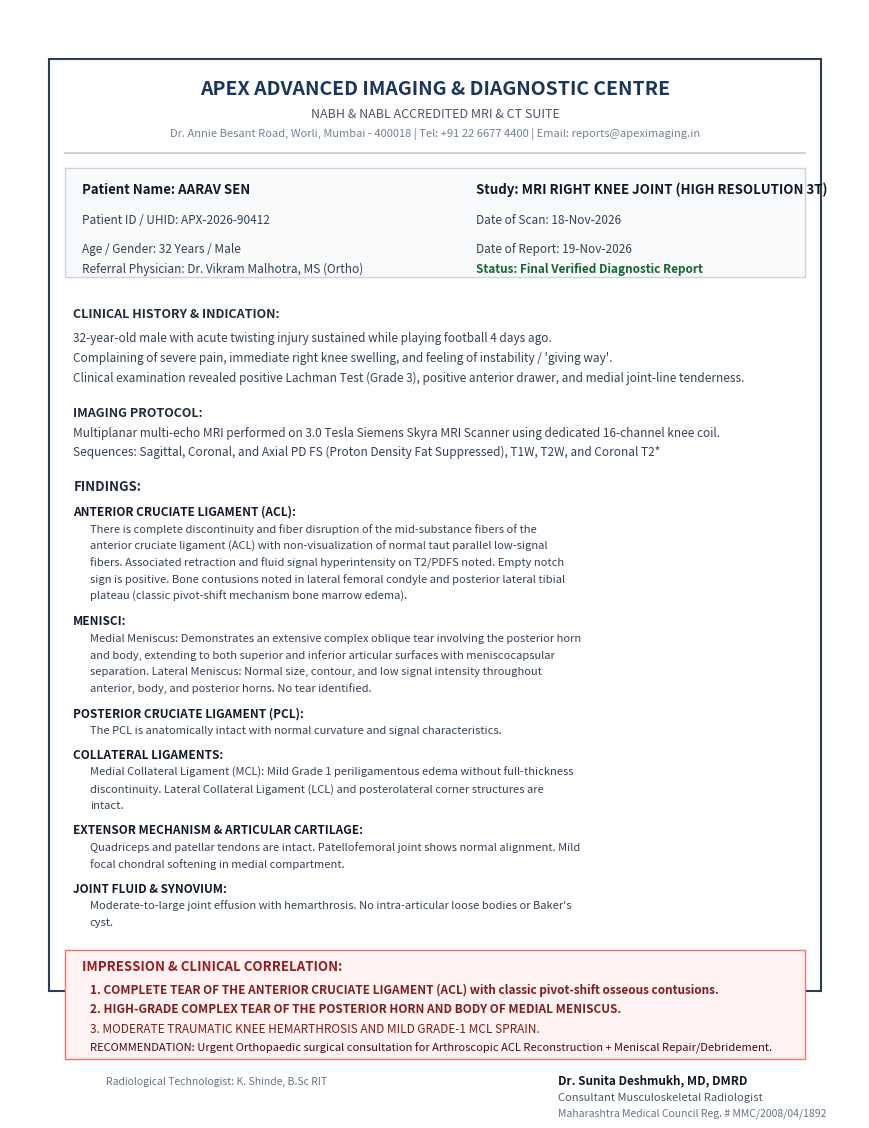

This figure's Python source:
"""
generate_mock_inputs.py
Generates the 4 multi-modal input files required for the DuCO-Agent system:
1. priya_pt_invoice.png (scanned crumpled clinic invoice with handwritten notes)
2. aarav_mri_report.pdf (knee MRI radiology diagnostic report)
3. surgeon_estimate.jpg (surgeon's surgical cost estimate sheet)
4. user_query.txt (Aarav's voice-to-text transcription)
"""

import os
import math
import random
from PIL import Image, ImageDraw, ImageFont, ImageFilter
import matplotlib
matplotlib.use('Agg')
import matplotlib.pyplot as plt
from matplotlib.backends.backend_pdf import PdfPages

def create_priya_pt_invoice():
    # Width and height for an A4-like image at ~150 DPI
    width, height = 1240, 1600
    img = Image.new("RGB", (width, height), color=(250, 249, 245))
    draw = ImageDraw.Draw(img)

    # Add slight paper aging/noise
    # Draw border
    draw.rectangle([(20, 20), (width - 20, height - 20)], outline=(210, 205, 195), width=2)

    # Header
    draw.rectangle([(40, 40), (width - 40, 160)], fill=(235, 242, 250))
    # Title
    try:
        # Use default fonts if truetype not found
        font_header = ImageFont.load_default()
    except Exception:
        font_header = None

    # Header text
    draw.text((60, 60), "REHABILITATION & SPINE WELLNESS CLINIC", fill=(20, 50, 90))
    draw.text((60, 85), "Advanced Musculoskeletal & Post-Operative Physiotherapy Care", fill=(70, 80, 95))
    draw.text((60, 110), "Plot 42, Hill Road, Bandra West, Mumbai - 400050 | Ph: +91 22 2640 8899 | Reg: MH-MUM-PT-2019-88", fill=(100, 110, 120))

    # Invoice Meta
    draw.line([(40, 180), (width - 40, 180)], fill=(180, 180, 180), width=2)
    draw.text((60, 200), "PATIENT NAME: Mrs. Priya Sen", fill=(30, 30, 30))
    draw.text((60, 225), "AGE/GENDER: 31 Y / Female", fill=(50, 50, 50))
    draw.text((60, 250), "ADDRESS: Flat 802, Marina Bay Towers, Worli, Mumbai", fill=(50, 50, 50))
    draw.text((60, 275), "DIAGNOSIS: Chronic Lumbosacral Strain / Low Back Pain", fill=(50, 50, 50))

    draw.text((700, 200), "INVOICE NO: RSWC/2026/INV-1142", fill=(30, 30, 30))
    draw.text((700, 225), "INVOICE DATE: 18-Nov-2026", fill=(50, 50, 50))
    draw.text((700, 250), "PAYMENT STATUS: PENDING / UNPAID", fill=(180, 30, 30))
    draw.text((700, 275), "TREATMENT CYCLE: Oct 14, 2026 - Nov 16, 2026", fill=(50, 50, 50))

    # Table Header
    table_top = 320
    draw.rectangle([(40, table_top), (width - 40, table_top + 40)], fill=(220, 225, 230))
    draw.text((50, table_top + 10), "Date", fill=(20, 20, 20))
    draw.text((180, table_top + 10), "Clinical Service Description", fill=(20, 20, 20))
    draw.text((750, table_top + 10), "Sessions", fill=(20, 20, 20))
    draw.text((880, table_top + 10), "Rate (INR)", fill=(20, 20, 20))
    draw.text((1050, table_top + 10), "Total (INR)", fill=(20, 20, 20))

    # Items
    items = [
        ("14-Oct-2026", "Initial Physical Therapy Comprehensive Evaluation & Functional Assessment", "1", "3,000", "3,000"),
        ("18-Oct-2026", "Therapeutic Exercise & Lumbar Core Stabilization Protocol", "1", "3,000", "3,000"),
        ("22-Oct-2026", "Therapeutic Exercise & Manual Spinal Mobilization", "1", "3,000", "3,000"),
        ("26-Oct-2026", "Therapeutic Exercise & Deep Heat Ultrasound Diathermy", "1", "3,000", "3,000"),
        ("30-Oct-2026", "Spinal Decompression & Targeted Neuromuscular Re-education", "1", "3,000", "3,000"),
        ("03-Nov-2026", "Therapeutic Exercise & Active Resistance Core Strengthening", "1", "3,000", "3,000"),
        ("06-Nov-2026", "Therapeutic Exercise & Myofascial Release Techniques", "1", "3,000", "3,000"),
        ("09-Nov-2026", "Therapeutic Exercise & Ergonomic Postural Re-training", "1", "3,000", "3,000"),
        ("12-Nov-2026", "Active Core Conditioning & Lumbar Stabilization Drills", "1", "3,000", "3,000"),
        ("16-Nov-2026", "Therapeutic Exercise & Final Functional Re-assessment", "1", "3,000", "3,000"),
    ]

    y = table_top + 45
    for idx, (dt, desc, qty, rate, amt) in enumerate(items):
        bg = (245, 247, 250) if idx % 2 == 1 else (255, 255, 255)
        draw.rectangle([(40, y), (width - 40, y + 36)], fill=bg)
        draw.text((50, y + 8), dt, fill=(40, 40, 40))
        draw.text((180, y + 8), desc, fill=(40, 40, 40))
        draw.text((780, y + 8), qty, fill=(40, 40, 40))
        draw.text((900, y + 8), rate, fill=(40, 40, 40))
        draw.text((1060, y + 8), amt, fill=(40, 40, 40))
        draw.line([(40, y + 36), (width - 40, y + 36)], fill=(230, 230, 230), width=1)
        y += 38

    # Summary box
    draw.rectangle([(700, y + 20), (width - 40, y + 140)], fill=(240, 245, 240), outline=(180, 200, 180), width=2)
    draw.text((720, y + 35), "Subtotal (10 Sessions):", fill=(50, 50, 50))
    draw.text((1040, y + 35), "INR 30,000", fill=(50, 50, 50))
    draw.text((720, y + 65), "Applicable GST (0% Healthcare):", fill=(80, 80, 80))
    draw.text((1040, y + 65), "INR 0.00", fill=(80, 80, 80))
    draw.text((720, y + 95), "TOTAL AMOUNT DUE:", fill=(180, 20, 20))
    draw.text((1040, y + 95), "INR 30,000", fill=(180, 20, 20))

    # Handwritten notes simulation in blue ink
    # "Pt completed 10 sessions of evaluation & therapeutic exercise for chronic lumbosacral strain."
    # "Clinic does not bill insurance directly. Patient to submit for insurance reimbursement under corporate policy."
    note_y = y + 180
    draw.rectangle([(50, note_y), (650, note_y + 260)], outline=(120, 140, 180), fill=(255, 255, 248), width=1)
    draw.text((70, note_y + 15), "[Billing Desk Clinical Memo / Notes]", fill=(100, 100, 100))
    draw.text((70, note_y + 45), "- Patient presented with persistent chronic low back ache (L4-L5/S1)", fill=(0, 35, 140))
    draw.text((70, note_y + 75), "- Services rendered: 1x Initial PT Evaluation (45 min) + 9x Therapeutic Exercise", fill=(0, 35, 140))
    draw.text((70, note_y + 105), "- Modalities: core muscle stabilization, spinal exercises, ultrasound", fill=(0, 35, 140))
    draw.text((70, note_y + 135), "- Note: Direct CPT/ICD codes not printed on standard OPD bills in clinic.", fill=(0, 35, 140))
    draw.text((70, note_y + 165), "- Please provide this memo to insurance desk for CPT 97161 / 97110 claim.", fill=(0, 35, 140))
    draw.text((70, note_y + 195), "- Certified: Treatment completed as advised by consulting orthopaedist.", fill=(0, 35, 140))
    draw.text((70, note_y + 225), "  Sd/- Dr. Anjali Mehta, PT, BPT, MIAP (Reg # PT-8721)", fill=(0, 20, 120))

    # Stamp
    draw.rectangle([(750, note_y + 50), (1050, note_y + 180)], outline=(200, 30, 30), width=3)
    draw.text((770, note_y + 70), "REHAB & SPINE CLINIC", fill=(200, 30, 30))
    draw.text((790, note_y + 100), "*** UNPAID ***", fill=(200, 30, 30))
    draw.text((765, note_y + 130), "PAYMENT RECEIPT PENDING", fill=(200, 30, 30))

    # Add simulated slight fold lines
    draw.line([(0, height * 0.35), (width, height * 0.35 + 15)], fill=(225, 220, 210), width=2)
    draw.line([(0, height * 0.70), (width, height * 0.70 - 10)], fill=(230, 225, 215), width=2)

    img.save("priya_pt_invoice.png", "PNG")
    print("Created priya_pt_invoice.png")

def create_aarav_mri_report():
    # Generate Aarav's MRI report as PDF using matplotlib's PdfPages
    pdf_path = "aarav_mri_report.pdf"
    fig = plt.figure(figsize=(8.5, 11), dpi=150)
    ax = fig.add_axes([0, 0, 1, 1])
    ax.axis('off')

    # Add background texture/frame
    rect = plt.Rectangle((0.03, 0.03), 0.94, 0.94, fill=False, edgecolor='#2c3e50', linewidth=1.5)
    ax.add_patch(rect)

    # Header
    ax.text(0.5, 0.94, "APEX ADVANCED IMAGING & DIAGNOSTIC CENTRE", ha='center', va='center', fontsize=14, weight='bold', color='#1a365d')
    ax.text(0.5, 0.915, "NABH & NABL ACCREDITED MRI & CT SUITE", ha='center', va='center', fontsize=9, color='#4a5568')
    ax.text(0.5, 0.895, "Dr. Annie Besant Road, Worli, Mumbai - 400018 | Tel: +91 22 6677 4400 | Email: reports@apeximaging.in", ha='center', va='center', fontsize=8, color='#718096')

    # Line separator
    ax.plot([0.05, 0.95], [0.875, 0.875], color='#cbd5e1', lw=1.5)

    # Demographics Box
    demo_box = plt.Rectangle((0.05, 0.75), 0.90, 0.11, fill=True, facecolor='#f8fafc', edgecolor='#cbd5e1', linewidth=1)
    ax.add_patch(demo_box)

    ax.text(0.07, 0.835, "Patient Name: AARAV SEN", fontsize=9.5, weight='bold', color='#0f172a')
    ax.text(0.07, 0.805, "Patient ID / UHID: APX-2026-90412", fontsize=8.5, color='#334155')
    ax.text(0.07, 0.775, "Age / Gender: 32 Years / Male", fontsize=8.5, color='#334155')
    ax.text(0.07, 0.755, "Referral Physician: Dr. Vikram Malhotra, MS (Ortho)", fontsize=8.5, color='#334155')

    ax.text(0.55, 0.835, "Study: MRI RIGHT KNEE JOINT (HIGH RESOLUTION 3T)", fontsize=9.5, weight='bold', color='#0f172a')
    ax.text(0.55, 0.805, "Date of Scan: 18-Nov-2026", fontsize=8.5, color='#334155')
    ax.text(0.55, 0.775, "Date of Report: 19-Nov-2026", fontsize=8.5, color='#334155')
    ax.text(0.55, 0.755, "Status: Final Verified Diagnostic Report", fontsize=8.5, weight='bold', color='#166534')

    # Clinical Indication
    y = 0.71
    ax.text(0.06, y, "CLINICAL HISTORY & INDICATION:", fontsize=9, weight='bold', color='#1e293b')
    y -= 0.025
    ax.text(0.06, y, "32-year-old male with acute twisting injury sustained while playing football 4 days ago.", fontsize=8.5, color='#334155')
    y -= 0.02
    ax.text(0.06, y, "Complaining of severe pain, immediate right knee swelling, and feeling of instability / 'giving way'.", fontsize=8.5, color='#334155')
    y -= 0.02
    ax.text(0.06, y, "Clinical examination revealed positive Lachman Test (Grade 3), positive anterior drawer, and medial joint-line tenderness.", fontsize=8.5, color='#334155')

    # Imaging Technique
    y -= 0.035
    ax.text(0.06, y, "IMAGING PROTOCOL:", fontsize=9, weight='bold', color='#1e293b')
    y -= 0.02
    ax.text(0.06, y, "Multiplanar multi-echo MRI performed on 3.0 Tesla Siemens Skyra MRI Scanner using dedicated 16-channel knee coil.", fontsize=8.5, color='#334155')
    y -= 0.02
    ax.text(0.06, y, "Sequences: Sagittal, Coronal, and Axial PD FS (Proton Density Fat Suppressed), T1W, T2W, and Coronal T2*", fontsize=8.5, color='#334155')

    # Detailed Findings
    y -= 0.035
    ax.text(0.06, y, "FINDINGS:", fontsize=9.5, weight='bold', color='#1e293b')
    
    findings = [
        ("ANTERIOR CRUCIATE LIGAMENT (ACL):", 
         "There is complete discontinuity and fiber disruption of the mid-substance fibers of the anterior cruciate ligament (ACL) with non-visualization of normal taut parallel low-signal fibers. Associated retraction and fluid signal hyperintensity on T2/PDFS noted. Empty notch sign is positive. Bone contusions noted in lateral femoral condyle and posterior lateral tibial plateau (classic pivot-shift mechanism bone marrow edema)."),
        ("MENISCI:",
         "Medial Meniscus: Demonstrates an extensive complex oblique tear involving the posterior horn and body, extending to both superior and inferior articular surfaces with meniscocapsular separation. Lateral Meniscus: Normal size, contour, and low signal intensity throughout anterior, body, and posterior horns. No tear identified."),
        ("POSTERIOR CRUCIATE LIGAMENT (PCL):",
         "The PCL is anatomically intact with normal curvature and signal characteristics."),
        ("COLLATERAL LIGAMENTS:",
         "Medial Collateral Ligament (MCL): Mild Grade 1 periligamentous edema without full-thickness discontinuity. Lateral Collateral Ligament (LCL) and posterolateral corner structures are intact."),
        ("EXTENSOR MECHANISM & ARTICULAR CARTILAGE:",
         "Quadriceps and patellar tendons are intact. Patellofemoral joint shows normal alignment. Mild focal chondral softening in medial compartment."),
        ("JOINT FLUID & SYNOVIUM:",
         "Moderate-to-large joint effusion with hemarthrosis. No intra-articular loose bodies or Baker's cyst.")
    ]

    for title, desc in findings:
        y -= 0.025
        ax.text(0.06, y, title, fontsize=8.5, weight='bold', color='#0f172a')
        # Split desc into multiple lines
        import textwrap
        lines = textwrap.wrap(desc, width=95)
        for line in lines:
            y -= 0.017
            ax.text(0.08, y, line, fontsize=8, color='#334155')

    # Impression Box
    y -= 0.03
    imp_box = plt.Rectangle((0.05, y - 0.105), 0.90, 0.11, fill=True, facecolor='#fef2f2', edgecolor='#f87171', linewidth=1)
    ax.add_patch(imp_box)

    ax.text(0.07, y - 0.015, "IMPRESSION & CLINICAL CORRELATION:", fontsize=9.5, weight='bold', color='#991b1b')
    ax.text(0.08, y - 0.038, "1. COMPLETE TEAR OF THE ANTERIOR CRUCIATE LIGAMENT (ACL) with classic pivot-shift osseous contusions.", fontsize=8.5, weight='bold', color='#7f1d1d')
    ax.text(0.08, y - 0.058, "2. HIGH-GRADE COMPLEX TEAR OF THE POSTERIOR HORN AND BODY OF MEDIAL MENISCUS.", fontsize=8.5, weight='bold', color='#7f1d1d')
    ax.text(0.08, y - 0.078, "3. MODERATE TRAUMATIC KNEE HEMARTHROSIS AND MILD GRADE-1 MCL SPRAIN.", fontsize=8.5, color='#7f1d1d')
    ax.text(0.08, y - 0.096, "RECOMMENDATION: Urgent Orthopaedic surgical consultation for Arthroscopic ACL Reconstruction + Meniscal Repair/Debridement.", fontsize=8, style='italic', color='#450a0a')

    # Signature Block
    y -= 0.13
    ax.text(0.1, y, "Radiological Technologist: K. Shinde, B.Sc RIT", fontsize=7.5, color='#64748b')
    ax.text(0.65, y, "Dr. Sunita Deshmukh, MD, DMRD", fontsize=8.5, weight='bold', color='#0f172a')
    ax.text(0.65, y - 0.016, "Consultant Musculoskeletal Radiologist", fontsize=8, color='#475569')
    ax.text(0.65, y - 0.032, "Maharashtra Medical Council Reg. # MMC/2008/04/1892", fontsize=7.5, color='#64748b')

    with PdfPages(pdf_path) as pdf:
        pdf.savefig(fig)
    plt.close(fig)
    print("Created aarav_mri_report.pdf")

def create_surgeon_estimate():
    # Width and height for surgical estimate image
    width, height = 1200, 1500
    img = Image.new("RGB", (width, height), color=(255, 255, 255))
    draw = ImageDraw.Draw(img)

    # Outer border
    draw.rectangle([(15, 15), (width - 15, height - 15)], outline=(40, 70, 110), width=3)
    draw.rectangle([(22, 22), (width - 22, height - 22)], outline=(200, 215, 230), width=1)

    # Hospital Header
    draw.rectangle([(30, 30), (width - 30, 150)], fill=(240, 246, 255))
    draw.text((50, 45), "ORTHOCARE SPECIALTY SURGICAL HOSPITAL & ARTHROSCOPY CENTRE", fill=(20, 60, 120))
    draw.text((50, 75), "Centre of Excellence in Sports Medicine & Joint Reconstruction | NABH Accredited", fill=(60, 80, 100))
    draw.text((50, 100), "Senapati Bapat Marg, Lower Parel, Mumbai - 400013 | Tel: +91 22 4900 1100 | Reg: ROHINI-892100", fill=(100, 110, 130))

    # Document Title
    draw.rectangle([(40, 165), (width - 40, 205)], fill=(30, 60, 110))
    draw.text((420, 175), "SURGICAL PRE-AUTHORIZATION ESTIMATION SHEET", fill=(255, 255, 255))

    # Patient & Admission Details
    draw.rectangle([(40, 220), (width - 40, 330)], fill=(248, 250, 252), outline=(210, 220, 230))
    draw.text((60, 235), "PATIENT NAME: Aarav Sen", fill=(30, 30, 30))
    draw.text((60, 260), "AGE / GENDER: 32 Yrs / Male", fill=(60, 60, 60))
    draw.text((60, 285), "IP / REGISTRATION NO: OCSH-IP-2026-4412", fill=(60, 60, 60))
    draw.text((60, 305), "PRIMARY DIAGNOSIS: Acute Complete ACL Tear + Medial Meniscus Tear (Right Knee)", fill=(180, 40, 40))

    draw.text((680, 235), "OPERATING SURGEON: Dr. Vikram Malhotra", fill=(30, 30, 30))
    draw.text((680, 260), "QUALIFICATIONS: MS (Ortho), DNB, Fellowship Arthroscopy (USA)", fill=(60, 60, 60))
    draw.text((680, 285), "PROPOSED SURGERY DATE: 02-Dec-2026", fill=(60, 60, 60))
    draw.text((680, 305), "ESTIMATED HOSPITAL STAY: 2 Days (Inpatient OT Care)", fill=(60, 60, 60))

    # CPT Codes and Itemized Estimate Table
    table_top = 360
    draw.rectangle([(40, table_top), (width - 40, table_top + 45)], fill=(225, 235, 245))
    draw.text((60, table_top + 12), "Code / CPT", fill=(20, 40, 70))
    draw.text((220, table_top + 12), "Surgical Procedure / Clinical Service Description", fill=(20, 40, 70))
    draw.text((820, table_top + 12), "Dept / Category", fill=(20, 40, 70))
    draw.text((1020, table_top + 12), "Est. Cost (INR)", fill=(20, 40, 70))

    # Procedures list
    proc_items = [
        ("CPT 29888", "Arthroscopically aided anterior cruciate ligament (ACL) reconstruction", "Major OT / Surgeon", "3,50,000"),
        ("CPT 29881", "Arthroscopy, knee, surgical; with meniscectomy (medial meniscus repair/debridement)", "Surgical Arthroscopy", "1,00,000"),
    ]

    curr_y = table_top + 50
    for code, desc, cat, amt in proc_items:
        draw.rectangle([(40, curr_y), (width - 40, curr_y + 55)], fill=(255, 255, 255))
        draw.text((60, curr_y + 15), code, fill=(30, 30, 30))
        draw.text((220, curr_y + 15), desc, fill=(30, 30, 30))
        draw.text((820, curr_y + 15), cat, fill=(70, 70, 70))
        draw.text((1020, curr_y + 15), amt, fill=(20, 20, 20))
        draw.line([(40, curr_y + 55), (width - 40, curr_y + 55)], fill=(220, 220, 220), width=1)
        curr_y += 58

    # Itemized Inpatient Components Included
    draw.rectangle([(40, curr_y + 15), (width - 40, curr_y + 260)], fill=(250, 252, 255), outline=(210, 225, 240))
    draw.text((60, curr_y + 25), "INCLUDED INPATIENT CLINICAL COMPONENTS IN ESTIMATE:", fill=(30, 60, 100))
    components = [
        "1. Operation Theatre Charges & High-Definition Arthroscopic Tower Instrumentation Suite",
        "2. Anesthesia Fees & Pre-Operative Assessment (Regional Spinal / Epidural + Femoral Nerve Block)",
        "3. Quadrupled Hamstring Autograft Harvest & Bio-absorbable Interference Screw Fixation Implants",
        "4. Standard Semi-Private Room Nursing Care (2 Days / 1 Night Post-Op Observation)",
        "5. Post-Operative Knee Immobilizer Brace & Immediate Day-1 Inpatient Mobilization Physiotherapy",
        "6. Routine Intra-operative Medications, Consumables, and Surgical Disposables"
    ]
    comp_y = curr_y + 55
    for c in components:
        draw.text((80, comp_y), c, fill=(60, 70, 85))
        comp_y += 30

    # Total Summary Box
    sum_y = curr_y + 290
    draw.rectangle([(650, sum_y), (width - 40, sum_y + 110)], fill=(235, 245, 235), outline=(100, 160, 100), width=2)
    draw.text((670, sum_y + 20), "Subtotal Surgical Estimate:", fill=(50, 60, 50))
    draw.text((1000, sum_y + 20), "INR 4,50,000", fill=(50, 60, 50))
    draw.text((670, sum_y + 55), "TOTAL ESTIMATED EXPENSE:", fill=(160, 20, 20))
    draw.text((1000, sum_y + 55), "INR 4,50,000", fill=(160, 20, 20))
    draw.text((670, sum_y + 85), "(Four Lakh Fifty Thousand Rupees Only)", fill=(80, 80, 80))

    # Notes & Policyholder Advice
    notes_y = sum_y + 130
    draw.rectangle([(40, notes_y), (620, notes_y + 240)], fill=(255, 255, 245), outline=(220, 200, 150))
    draw.text((60, notes_y + 15), "PRE-AUTHORIZATION MANDATE & CLINICAL NOTE:", fill=(140, 80, 0))
    draw.text((60, notes_y + 40), "- CPT 29888 & 29881 are elective inpatient surgical procedures.", fill=(50, 50, 50))
    draw.text((60, notes_y + 65), "- Pre-authorization must be submitted >= 72 hours prior to admission.", fill=(50, 50, 50))
    draw.text((60, notes_y + 90), "- Dual Insurance: Insurer2 (Plan B) is Primary policy for Mr. Aarav Sen.", fill=(50, 50, 50))
    draw.text((60, notes_y + 115), "- Plan A is Secondary policy. Coordination of Benefits (COB) is advised.", fill=(50, 50, 50))
    draw.text((60, notes_y + 140), "- Clinical documents required: 3T MRI Report, Pre-Op Fitness, Govt ID.", fill=(50, 50, 50))
    draw.text((60, notes_y + 165), "- Failure to secure cashless pre-auth may lead to denial of direct billing.", fill=(150, 20, 20))

    # Doctor Stamp & Signature Box
    stamp_x = 750
    draw.rectangle([(stamp_x, notes_y + 30), (width - 60, notes_y + 210)], outline=(30, 60, 150), width=2)
    draw.text((stamp_x + 20, notes_y + 45), "DR. VIKRAM MALHOTRA", fill=(30, 60, 150))
    draw.text((stamp_x + 20, notes_y + 70), "MS (Ortho), DNB (Ortho)", fill=(30, 60, 150))
    draw.text((stamp_x + 20, notes_y + 95), "Consultant Arthroscopy & Joint Reconstruction", fill=(30, 60, 150))
    draw.text((stamp_x + 20, notes_y + 120), "Reg. No: MMC/2004/08/3120", fill=(30, 60, 150))
    draw.text((stamp_x + 20, notes_y + 155), "[Digitally Verified & Authorized Signature]", fill=(60, 120, 60))

    img.save("surgeon_estimate.jpg", "JPEG", quality=95)
    print("Created surgeon_estimate.jpg")

def create_user_query():
    query_text = (
        'Hi DuCO-Agent, I need to get my knee operated on soon, and Priya has some physical therapy '
        'bills lying around. We have Insurer1 (Plan A) and Insurer2 (Plan B). Can you help us figure '
        'out which plan pays first for my surgery and her bills? How much will we actually have to '
        'pay out of our own pocket? Also, we need the pre-auth letters generated for both insurers '
        'so we don\'t end up with a claim rejection. Please help!'
    )
    with open("user_query.txt", "w", encoding="utf-8") as f:
        f.write(query_text)
    print("Created user_query.txt")

if __name__ == "__main__":
    create_priya_pt_invoice()
    create_aarav_mri_report()
    create_surgeon_estimate()
    create_user_query()
    print("All 4 multi-modal input files generated successfully.")
